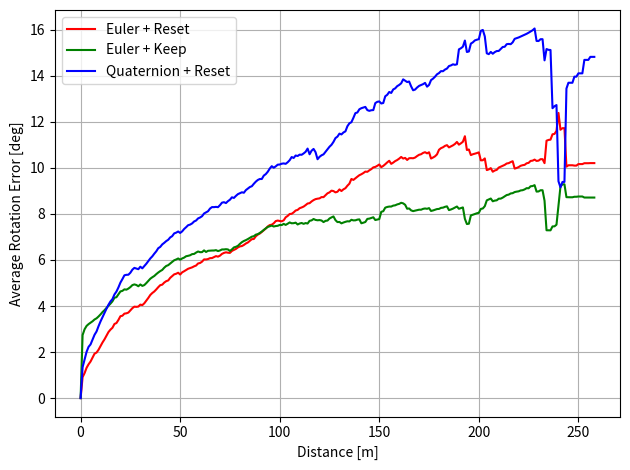

Python code for this plot: (Note: this script raises an exception after producing the figure.)
"""
Plots for the experiment DeepVO on KITTI, overlap and dropout
"""
import matplotlib.pyplot as plt
import numpy as np

# the width of the bars
width = 0.5
linetype = 'bo-'
show = False


#################################################################################################
# 3-Way comparison: incremental VIPER (eul), incremental VIPER (quaternion), infinite VIPER (eul)
#################################################################################################

# Rotation

t = np.arange(0, 259, 1)
# Rotation incremental euler reset
r1 = np.array([0.0, 0.908534, 1.08588, 1.31737, 1.46841, 1.58948, 1.76114, 1.92987, 1.97907, 2.10001, 2.25836, 2.41666, 2.5528, 2.71525, 2.87016, 2.97484, 3.05579, 3.22051, 3.26127, 3.39709, 3.55858, 3.5788, 3.6699, 3.68325, 3.71619, 3.81016, 3.90666, 3.9731, 3.96414, 3.97589, 4.06084, 4.04051, 4.12003, 4.23198, 4.35116, 4.48049, 4.56512, 4.63158, 4.72078, 4.81909, 4.90634, 4.92892, 5.01896, 5.08031, 5.11207, 5.22444, 5.30371, 5.37659, 5.40298, 5.44715, 5.36811, 5.46413, 5.51215, 5.56839, 5.61946, 5.65128, 5.67988, 5.72516, 5.7595, 5.84947, 5.87034, 5.92822, 6.02631, 6.02287, 6.04173, 6.08055, 6.08427, 6.12385, 6.16844, 6.14513, 6.18918, 6.26529, 6.30837, 6.33362, 6.31695, 6.30857, 6.39499, 6.43781, 6.48128, 6.54562, 6.59057, 6.60562, 6.65344, 6.71679, 6.76017, 6.83057, 6.90559, 6.91207, 7.03095, 7.10364, 7.14838, 7.21838, 7.29108, 7.36856, 7.45752, 7.51707, 7.53327, 7.59526, 7.69041, 7.71368, 7.69514, 7.68197, 7.72422, 7.85565, 7.91536, 7.99884, 8.00652, 8.06876, 8.14991, 8.17675, 8.25012, 8.28206, 8.32061, 8.38387, 8.45374, 8.46931, 8.5433, 8.60224, 8.64475, 8.664, 8.67726, 8.73303, 8.73055, 8.81092, 8.89785, 8.93747, 9.01293, 8.99471, 8.93723, 8.96562, 9.06712, 8.99656, 9.07032, 9.11933, 9.22832, 9.31707, 9.5205, 9.47923, 9.5503, 9.6186, 9.68496, 9.72592, 9.77718, 9.84147, 9.83117, 9.89513, 9.94829, 10.0238, 10.0441, 10.0918, 10.1497, 10.0334, 10.0879, 10.1612, 10.2413, 10.3108, 10.1773, 10.2315, 10.2978, 10.3434, 10.4046, 10.4772, 10.408, 10.4358, 10.3465, 10.4212, 10.4259, 10.4201, 10.4514, 10.5162, 10.5719, 10.5956, 10.6529, 10.6838, 10.6335, 10.6814, 10.4083, 10.4525, 10.5045, 10.5897, 10.7899, 10.8598, 10.8977, 10.9575, 10.9899, 10.8923, 10.935, 10.981, 11.0406, 11.1288, 11.0111, 11.0691, 11.1376, 11.3782, 10.779, 10.8017, 10.5587, 10.5947, 10.6173, 10.6445, 10.6772, 10.3288, 10.3339, 10.4131, 9.90627, 9.9372, 9.99093, 9.83532, 9.88825, 9.91677, 10.0144, 10.055, 10.0912, 10.1331, 10.1926, 10.2081, 10.2546, 10.2921, 9.97179, 9.998, 10.0375, 10.0924, 10.1188, 10.1338, 10.2006, 10.2203, 10.304, 10.3162, 10.3616, 10.3042, 10.3171, 10.3801, 10.3801, 10.2074, 11.1829, 11.2162, 11.2292, 11.4616, 11.4766, 11.6111, 12.3901, 11.6584, 11.7276, 11.7276, 10.0554, 10.1159, 10.1159, 10.1159, 10.1013, 10.1013, 10.1671, 10.1671, 10.1671, 10.2049, 10.2049, 10.2049, 10.2098, 10.2098, 10.2098])

# Rotation incremental euler keep
r2 = np.array([0.0, 2.7385, 2.99046, 3.13608, 3.21429, 3.27489, 3.3379, 3.41563, 3.46558, 3.54523, 3.63549, 3.73745, 3.81904, 3.9188, 4.01538, 4.10344, 4.205, 4.35959, 4.38416, 4.51225, 4.63389, 4.65906, 4.72509, 4.71112, 4.758, 4.8236, 4.90895, 4.93898, 4.91448, 4.85898, 4.93745, 4.87513, 4.91058, 4.99597, 5.09106, 5.18679, 5.24999, 5.3051, 5.38535, 5.4564, 5.5179, 5.56795, 5.66526, 5.74097, 5.77541, 5.84945, 5.91755, 5.98839, 6.02232, 6.06629, 6.01365, 6.06685, 6.10443, 6.16329, 6.18159, 6.20566, 6.25481, 6.26342, 6.3226, 6.36955, 6.34006, 6.34223, 6.41815, 6.34881, 6.39991, 6.40755, 6.41151, 6.4125, 6.42797, 6.38735, 6.41414, 6.45776, 6.45809, 6.46942, 6.45813, 6.39276, 6.46042, 6.5462, 6.57327, 6.61479, 6.70065, 6.77422, 6.82618, 6.86294, 6.90987, 6.9626, 7.01371, 7.0336, 7.1011, 7.12352, 7.17549, 7.23546, 7.30891, 7.37494, 7.43723, 7.46593, 7.4947, 7.45532, 7.47557, 7.48627, 7.52258, 7.51791, 7.56867, 7.52532, 7.57573, 7.63195, 7.59503, 7.60004, 7.62197, 7.54371, 7.58513, 7.60846, 7.57148, 7.60429, 7.58499, 7.70138, 7.72126, 7.78102, 7.74149, 7.72573, 7.73426, 7.71579, 7.64699, 7.70101, 7.71379, 7.80271, 7.85043, 7.89246, 7.7317, 7.64771, 7.65276, 7.59262, 7.62862, 7.65864, 7.68228, 7.67563, 7.74655, 7.72126, 7.72369, 7.75345, 7.7645, 7.59568, 7.62072, 7.65141, 7.78522, 7.79742, 7.82545, 7.85584, 7.73763, 7.7551, 7.77672, 8.09281, 8.11973, 8.27357, 8.30438, 8.32134, 8.32212, 8.36291, 8.37605, 8.41529, 8.43866, 8.4852, 8.46078, 8.39823, 8.2267, 8.2402, 8.15544, 8.12385, 8.14412, 8.16526, 8.18587, 8.18507, 8.22178, 8.23811, 8.22447, 8.25341, 8.13096, 8.15301, 8.18284, 8.21314, 8.21929, 8.26481, 8.27446, 8.30974, 8.33154, 8.16805, 8.1952, 8.23164, 8.2796, 8.32391, 8.22606, 8.25506, 8.28436, 7.78807, 7.56345, 7.57563, 7.93605, 7.96895, 7.99822, 8.02918, 8.05064, 8.22031, 8.23811, 8.33862, 8.59123, 8.63254, 8.67044, 8.55123, 8.58091, 8.59373, 8.66361, 8.66655, 8.70986, 8.76722, 8.82213, 8.84052, 8.89143, 8.90399, 8.95147, 8.97047, 8.98387, 9.0221, 9.03309, 9.0671, 9.12071, 9.11537, 9.20353, 9.21257, 9.25216, 8.97242, 8.97869, 9.03084, 9.03084, 8.57381, 7.29157, 7.29207, 7.28936, 7.4589, 7.46255, 7.53328, 8.37604, 9.19016, 9.28931, 9.28931, 8.72987, 8.72528, 8.72528, 8.72528, 8.74754, 8.74754, 8.75899, 8.75899, 8.75899, 8.71406, 8.71406, 8.71406, 8.71298, 8.71298, 8.71298])

# Rotation incremental quaternion reset
r3 = np.array([0.0, 1.34316, 1.68568, 2.00972, 2.22709, 2.33242, 2.54053, 2.75041, 2.89384, 3.1226, 3.33101, 3.51743, 3.69312, 3.88366, 4.05707, 4.20033, 4.30283, 4.50406, 4.62866, 4.80927, 5.0185, 5.17083, 5.33461, 5.35606, 5.36022, 5.4474, 5.58012, 5.65735, 5.62897, 5.60016, 5.70902, 5.63759, 5.73862, 5.83672, 5.9491, 6.06729, 6.15696, 6.27285, 6.37701, 6.51231, 6.56971, 6.67794, 6.7451, 6.82146, 6.87836, 6.98072, 7.03565, 7.15571, 7.18843, 7.23847, 7.17482, 7.24266, 7.34732, 7.42587, 7.51123, 7.53821, 7.58892, 7.67357, 7.71489, 7.80676, 7.84607, 7.90277, 8.0201, 8.07153, 8.11885, 8.23532, 8.29879, 8.29679, 8.30836, 8.29549, 8.38268, 8.49132, 8.51145, 8.4736, 8.55659, 8.61834, 8.72338, 8.69734, 8.78539, 8.86116, 8.9015, 8.94142, 8.92223, 9.03561, 9.10409, 9.16987, 9.20598, 9.31118, 9.40423, 9.47723, 9.51875, 9.51922, 9.66651, 9.7318, 9.83443, 9.97253, 10.0764, 10.0095, 10.0683, 10.1419, 10.1481, 10.1834, 10.1957, 10.1783, 10.2465, 10.336, 10.4731, 10.4329, 10.5395, 10.5186, 10.5774, 10.5712, 10.6291, 10.7003, 10.8409, 10.5931, 10.749, 10.8257, 10.6832, 10.3777, 10.4824, 10.5489, 10.5902, 10.698, 10.8043, 10.9205, 11.0042, 11.132, 11.2964, 11.3614, 11.4906, 11.4555, 11.5402, 11.5887, 11.8129, 11.9396, 11.9862, 12.1749, 12.3816, 12.4086, 12.5486, 12.5957, 12.6215, 12.6514, 12.5131, 12.4804, 12.5067, 12.5134, 12.8163, 12.8723, 12.889, 12.8001, 12.8207, 13.1127, 13.1775, 13.2998, 13.2574, 13.4099, 13.4567, 13.5532, 13.6057, 13.6765, 13.8488, 13.7902, 13.7317, 13.7539, 13.543, 13.3743, 13.4056, 13.4946, 13.5648, 13.6043, 13.6397, 13.6946, 13.53, 13.6063, 13.816, 13.8793, 13.9636, 14.068, 14.1212, 14.2066, 14.2012, 14.2733, 14.3172, 14.4261, 14.4544, 14.5021, 14.4804, 14.502, 15.1517, 15.1993, 15.2687, 15.5345, 15.0374, 15.0601, 15.401, 15.456, 15.5396, 15.5705, 15.5938, 15.9556, 15.9956, 15.7148, 14.979, 14.9434, 15.0405, 14.9609, 15.0323, 15.0779, 15.0825, 15.1698, 15.2548, 15.2641, 15.3764, 15.3876, 15.3756, 15.4569, 15.6086, 15.6364, 15.6687, 15.7077, 15.7474, 15.79, 15.8271, 15.8756, 15.9302, 15.9811, 16.0587, 15.5178, 15.5135, 15.5934, 15.5934, 14.6742, 15.1654, 15.1307, 15.1239, 12.5949, 12.6805, 12.7313, 9.42174, 9.15685, 9.39124, 9.39124, 13.4484, 13.7005, 13.7005, 13.7005, 13.9656, 13.9656, 14.1094, 14.1094, 14.1094, 14.6942, 14.6942, 14.6942, 14.8254, 14.8254, 14.8254])

fig, ax1 = plt.subplots()
ax1.plot(t, r1, 'r', label='Euler + Reset')
ax1.plot(t, r2, 'g', label='Euler + Keep')
ax1.plot(t, r3, 'b', label='Quaternion + Reset')
ax1.set_xlabel('Distance [m]')
ax1.set_ylabel('Average Rotation Error [deg]')
plt.legend(loc=0)

plt.grid(True)
fig.tight_layout()

plt.savefig('./deepvo-VIPER/rotation-comparison-Euler-Quaternion-Reset-or-Keep-Hidden.pdf', bbox_inches='tight')


if show:
    plt.show()

# Translation

t = np.arange(0, 259, 1)
# Translation incremental euler reset
t1 = np.array([0.0, 0.219722, 0.311389, 0.398354, 0.466594, 0.531566, 0.5909, 0.653075, 0.709878, 0.768878, 0.833731, 0.899448, 0.961777, 1.04131, 1.10439, 1.15793, 1.21178, 1.27694, 1.31462, 1.37728, 1.43719, 1.48694, 1.53249, 1.59518, 1.63075, 1.68642, 1.75092, 1.82813, 1.88695, 1.93808, 2.0171, 2.06269, 2.13042, 2.19857, 2.26828, 2.33535, 2.4057, 2.47335, 2.54573, 2.61375, 2.67418, 2.7432, 2.81345, 2.88777, 2.9488, 3.03807, 3.11368, 3.1904, 3.26095, 3.31789, 3.33366, 3.41175, 3.49116, 3.5707, 3.65861, 3.73707, 3.80098, 3.86908, 3.94776, 4.0277, 4.07111, 4.1653, 4.26169, 4.34485, 4.42481, 4.45613, 4.49449, 4.54785, 4.6376, 4.76125, 4.82087, 4.91145, 5.00904, 5.11378, 5.17614, 5.28003, 5.3808, 5.50206, 5.6205, 5.68236, 5.77881, 5.87151, 5.97649, 6.09184, 6.2099, 6.30916, 6.39092, 6.48621, 6.58169, 6.70599, 6.812, 6.91885, 7.02709, 7.12865, 7.2672, 7.37348, 7.44544, 7.59551, 7.68801, 7.78517, 7.90899, 8.01445, 8.11543, 8.35983, 8.46604, 8.61184, 8.63247, 8.78255, 8.94512, 9.07001, 9.19929, 9.32432, 9.42558, 9.5386, 9.68096, 9.71028, 9.79013, 9.96699, 10.1134, 10.2129, 10.3374, 10.5465, 10.5949, 10.7647, 10.9108, 11.0585, 11.2168, 11.2618, 11.2839, 11.3964, 11.5468, 11.7105, 11.8471, 11.9589, 12.277, 12.4536, 12.8568, 12.9617, 13.0973, 13.2433, 13.5043, 13.6501, 13.7894, 13.9486, 14.0271, 14.2074, 14.3185, 14.5398, 14.5894, 14.7953, 14.9085, 14.9916, 15.1542, 15.4421, 15.634, 15.7544, 15.6965, 15.8635, 15.9952, 16.1454, 16.2956, 16.4766, 16.2916, 16.4514, 16.5648, 16.7929, 16.8701, 17.0621, 17.1858, 17.3584, 17.5161, 17.7104, 17.8935, 17.9883, 18.3815, 18.4872, 18.1628, 18.2751, 18.4471, 18.6168, 18.7767, 18.94, 19.1172, 19.2972, 19.4189, 19.3869, 19.5107, 19.6952, 19.7989, 20.0362, 20.0876, 20.2322, 20.4236, 20.0221, 19.0737, 19.1461, 18.6907, 18.804, 18.9358, 19.1529, 19.223, 18.3904, 18.5138, 18.809, 17.6121, 17.7341, 17.9236, 17.7456, 17.9285, 17.9893, 18.2065, 18.3373, 18.4762, 18.6438, 18.8355, 18.9157, 19.1568, 19.2848, 19.1773, 19.2305, 19.4035, 19.6271, 19.7171, 19.8495, 20.0811, 20.171, 20.4926, 20.5378, 20.7767, 21.3246, 21.3756, 21.7507, 21.7507, 21.9531, 23.9506, 24.0982, 24.1759, 25.4807, 25.5733, 25.9067, 26.4474, 23.9996, 24.4929, 24.4929, 18.5605, 18.9709, 18.9709, 18.9709, 19.3903, 19.3903, 19.8202, 19.8202, 19.8202, 20.266, 20.266, 20.266, 20.6944, 20.6944, 20.6944])

# Translation incremental euler keep
t2 = np.array([0.0, 0.411284, 0.507079, 0.612979, 0.701537, 0.78745, 0.883431, 0.986716, 1.08941, 1.19946, 1.30588, 1.40655, 1.50498, 1.62621, 1.73248, 1.83655, 1.96013, 2.07118, 2.18359, 2.31026, 2.41493, 2.52839, 2.63496, 2.74993, 2.87423, 3.01887, 3.12777, 3.2564, 3.37066, 3.4777, 3.60952, 3.69226, 3.80827, 3.9115, 4.0269, 4.13359, 4.26637, 4.37093, 4.49102, 4.61556, 4.73789, 4.86921, 5.00306, 5.12437, 5.2485, 5.38052, 5.508, 5.63876, 5.79898, 5.96966, 6.10198, 6.21365, 6.36094, 6.497, 6.64619, 6.78733, 6.97271, 7.0863, 7.25572, 7.41383, 7.48697, 7.5966, 7.7412, 7.89755, 7.97201, 8.09295, 8.30135, 8.44647, 8.578, 8.74151, 8.83394, 8.98926, 9.13177, 9.27803, 9.38247, 9.55558, 9.69077, 9.91075, 10.0791, 10.1542, 10.3499, 10.5943, 10.7618, 10.9254, 11.0939, 11.2762, 11.4366, 11.578, 11.7598, 11.9576, 12.1351, 12.3573, 12.6174, 12.7649, 12.9722, 13.1193, 13.4114, 13.6204, 13.8237, 14.0143, 14.2702, 14.588, 14.7169, 14.8409, 14.9778, 15.1589, 15.2619, 15.6188, 15.8135, 15.9403, 16.0979, 16.2835, 16.3741, 16.525, 16.7093, 16.9682, 17.0835, 17.3491, 17.4444, 17.5972, 17.703, 17.9486, 18.0368, 18.2181, 18.4074, 18.6716, 18.8417, 19.1051, 19.4635, 19.4588, 19.522, 19.4968, 19.6158, 19.7424, 20.1484, 20.4538, 20.675, 21.0346, 21.3897, 21.5466, 21.8124, 21.8795, 22.015, 22.1526, 22.4985, 22.6675, 22.7887, 22.9729, 22.978, 23.1784, 23.2792, 24.448, 24.6204, 25.3421, 25.5679, 25.6569, 26.1101, 26.2651, 26.375, 26.5523, 26.6627, 26.8594, 27.1385, 27.0304, 27.0718, 27.2648, 27.3491, 27.5544, 27.6689, 27.8257, 27.9434, 28.1707, 28.3418, 28.4256, 28.904, 28.992, 29.3979, 29.5149, 29.6766, 29.8351, 30.0969, 30.2324, 30.3985, 30.5409, 30.6541, 30.8764, 30.963, 31.1082, 31.22, 31.4159, 31.4406, 31.537, 31.7198, 30.7132, 32.5056, 32.5542, 32.4421, 32.566, 32.6814, 32.8209, 32.8994, 33.0451, 33.2047, 33.9644, 34.4724, 34.6337, 34.7311, 35.2505, 35.3461, 35.416, 35.629, 35.722, 35.8797, 36.0262, 36.1505, 36.2358, 36.4296, 36.53, 37.6446, 37.6938, 37.8393, 38.0572, 38.0733, 38.2721, 38.4698, 38.5249, 38.8448, 38.8514, 39.1177, 40.0285, 40.0887, 40.4494, 40.4494, 41.6869, 39.9679, 40.0671, 40.1613, 41.6979, 41.8008, 42.085, 40.5616, 46.2809, 46.817, 46.817, 48.4149, 48.9471, 48.9471, 48.9471, 49.4336, 49.4336, 49.9416, 49.9416, 49.9416, 50.4269, 50.4269, 50.4269, 50.9539, 50.9539, 50.9539])

# Translation incremental quaternion reset
t3 = np.array([0.0, 0.250705, 0.343839, 0.435753, 0.514306, 0.568791, 0.637857, 0.70627, 0.755174, 0.82054, 0.89781, 0.97365, 1.04877, 1.13675, 1.20976, 1.25601, 1.31238, 1.39584, 1.45221, 1.53227, 1.60712, 1.67135, 1.74081, 1.8203, 1.8708, 1.93269, 2.00933, 2.0951, 2.15002, 2.20687, 2.30131, 2.35326, 2.43778, 2.52026, 2.60506, 2.69096, 2.77625, 2.86836, 2.96296, 3.05732, 3.1326, 3.23738, 3.33197, 3.40987, 3.49663, 3.60424, 3.69833, 3.8009, 3.88425, 3.96773, 4.00288, 4.12306, 4.25347, 4.34455, 4.46654, 4.55202, 4.67196, 4.78806, 4.90005, 5.00745, 5.0813, 5.19196, 5.31886, 5.43231, 5.55874, 5.59887, 5.68986, 5.76569, 5.85765, 5.97369, 6.07738, 6.20324, 6.23448, 6.32118, 6.42796, 6.53108, 6.65322, 6.73412, 6.90215, 7.0108, 7.09368, 7.21473, 7.27408, 7.41745, 7.57336, 7.71066, 7.75098, 7.87932, 7.98542, 8.14503, 8.28798, 8.36419, 8.65046, 8.77723, 8.94684, 9.12149, 9.24424, 9.25573, 9.32202, 9.4731, 9.60557, 9.76958, 9.90033, 10.0316, 10.147, 10.2995, 10.3961, 10.5446, 10.727, 10.8333, 10.9684, 11.0591, 11.2637, 11.3785, 11.5964, 11.5257, 11.6214, 11.7828, 11.5488, 11.6282, 11.7971, 12.0, 12.1364, 12.2962, 12.4845, 12.6344, 12.8051, 13.0146, 13.4046, 13.482, 13.6647, 13.4764, 13.6244, 13.7293, 14.2482, 14.5657, 14.9804, 15.3352, 15.6229, 15.805, 16.2332, 16.5045, 16.6738, 16.8451, 16.9166, 17.1018, 17.2369, 17.455, 17.7755, 17.9726, 18.1053, 18.0241, 18.2042, 18.3668, 18.5886, 18.7085, 18.594, 18.7528, 18.8846, 19.0476, 19.1919, 19.3642, 19.5595, 19.6169, 19.5935, 19.7648, 19.7367, 19.3221, 19.4195, 19.5933, 19.7399, 19.5201, 19.6932, 19.7703, 19.932, 20.0339, 20.4637, 20.5784, 20.7455, 20.9252, 20.9094, 21.0923, 21.257, 21.4628, 21.5819, 22.0604, 22.1768, 22.3822, 22.4989, 22.7137, 23.5195, 23.6542, 23.8844, 23.9109, 23.6286, 23.6799, 22.7991, 22.8914, 23.0835, 23.2948, 23.3409, 22.8223, 22.9172, 22.692, 21.9927, 22.1283, 22.3673, 23.9233, 24.147, 24.212, 24.4709, 24.633, 24.8343, 25.0148, 25.2537, 25.3201, 25.6029, 25.7398, 24.847, 24.9216, 25.1129, 25.3719, 25.4717, 25.6149, 25.8693, 26.0, 26.3375, 26.4121, 26.6715, 25.5315, 25.5727, 25.9616, 25.9616, 25.5025, 24.9918, 25.0908, 25.1996, 20.5483, 20.6387, 20.8832, 22.8228, 22.4785, 22.9223, 22.9223, 26.0998, 26.7198, 26.7198, 26.7198, 27.3523, 27.3523, 27.9569, 27.9569, 27.9569, 28.5972, 28.5972, 28.5972, 29.2762, 29.2762, 29.2762])

fig, ax1 = plt.subplots()
ax1.plot(t, t1, 'r', label='Euler + Reset')
ax1.plot(t, t2, 'g', label='Euler + Keep')
ax1.plot(t, t3, 'b', label='Quaternion + Reset')
ax1.set_xlabel('Distance [m]')
ax1.set_ylabel('Average Translation Error [m]')
plt.legend(loc=0)

plt.grid(True)
fig.tight_layout()

plt.savefig('./deepvo-VIPER/translation-comparison-Euler-Quaternion-Reset-or-Keep-Hidden.pdf', bbox_inches='tight')


if show:
    plt.show()


#################################################
# Convergence speed: Keep hidden vs. reset hidden
#################################################

with open('./deepvo-VIPER/training_keep.log') as f:
    lines_keep = f.readlines()

with open('./deepvo-VIPER/training_reset.log') as f:
    lines_reset = f.readlines()



lines_keep = lines_keep[1:]
lines_reset = lines_reset[1:]


train_keep = [float(line.split(',')[1]) for line in lines_keep]
valid_keep = [float(line.split(',')[2]) for line in lines_keep]

train_reset = [float(line.split(',')[1]) for line in lines_reset]
valid_reset = [float(line.split(',')[2]) for line in lines_reset]

print(train_keep)
print(valid_keep)


epochs = np.arange(0, 100, 1)
# Training loss keep
tk = np.array(train_keep[:100])
# Validation loss keep
vk = np.array(valid_keep[:100])

# Training loss reset
tr = np.array(train_reset[:100])
# Validation loss reset
vr = np.array(valid_reset[:100])

fig, ax1 = plt.subplots()
ax1.plot(epochs, tk, 'g', label='Keep')
ax1.plot(epochs, vk, 'g:')
ax1.plot(epochs, tr, 'b', label='Reset')
ax1.plot(epochs, vr, 'b:')
ax1.set_xlabel('Epoch')
ax1.set_ylabel('Training/Validation Loss')
plt.legend(loc=1)

plt.grid(True)
fig.tight_layout()

plt.savefig('./deepvo-VIPER/convergence-speed-keep-vs-reset.pdf', bbox_inches='tight')
